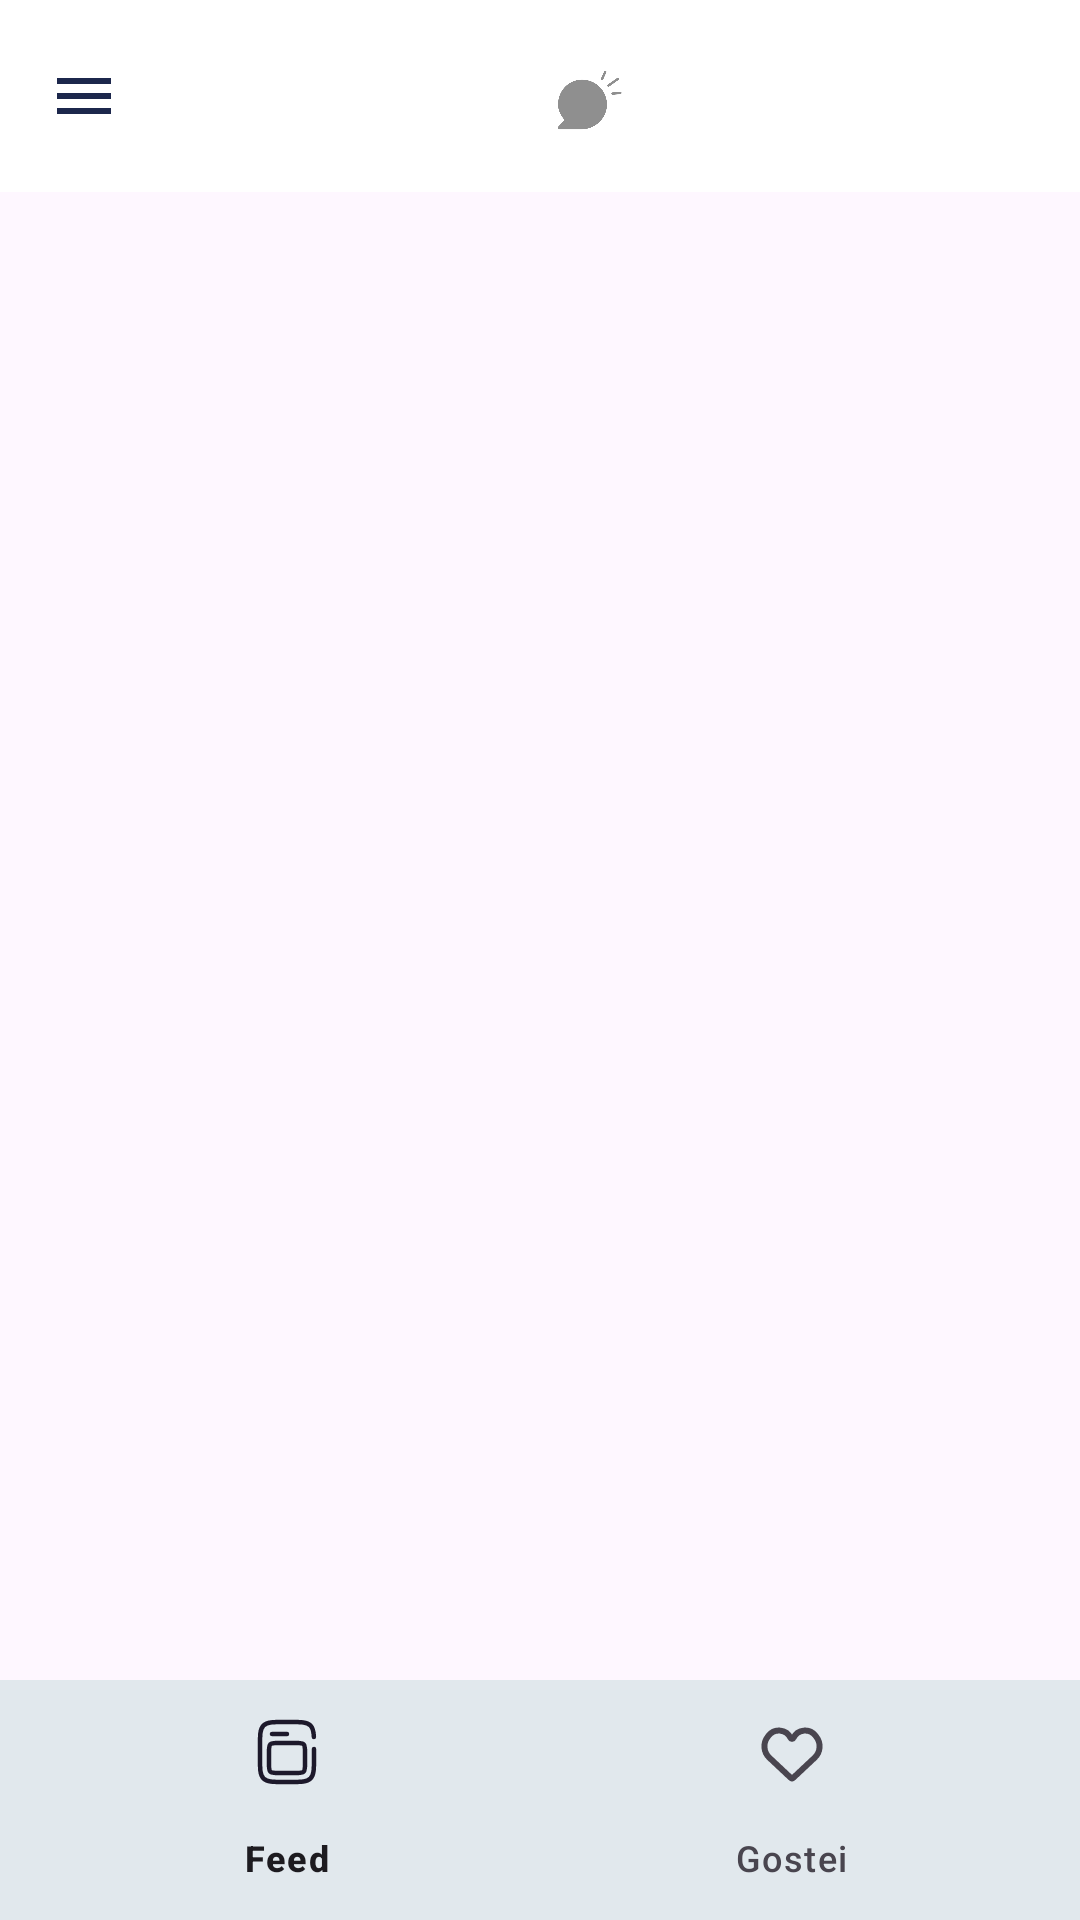

Write the Android layout XML for this screen, with the resource values it uses.
<!-- AndroidManifest.xml: application theme MyTheme -->
<!-- res/layout/fragment_home.xml -->
<?xml version="1.0" encoding="utf-8"?>
<androidx.drawerlayout.widget.DrawerLayout xmlns:android="http://schemas.android.com/apk/res/android"
    xmlns:app="http://schemas.android.com/apk/res-auto"
    xmlns:tools="http://schemas.android.com/tools"
    android:id="@+id/drawer_layout_home"
    android:layout_width="match_parent"
    android:layout_height="match_parent">

    <androidx.coordinatorlayout.widget.CoordinatorLayout
        android:layout_width="match_parent"
        android:layout_height="match_parent">

        <com.google.android.material.appbar.AppBarLayout
            android:id="@+id/app_bar_layout"
            android:layout_width="match_parent"
            android:layout_height="wrap_content"
            android:fitsSystemWindows="true">

            <com.google.android.material.appbar.CollapsingToolbarLayout
                android:layout_width="match_parent"
                android:layout_height="wrap_content"
                app:layout_scrollFlags="scroll|enterAlways|enterAlwaysCollapsed">

                <androidx.appcompat.widget.Toolbar
                    android:id="@+id/toolbar_home"
                    android:layout_width="match_parent"
                    android:layout_height="?attr/actionBarSize"
                    android:background="@android:color/white"
                    app:layout_collapseMode="pin"
                    app:navigationIcon="@drawable/ic_menu">

                    <androidx.constraintlayout.widget.ConstraintLayout
                        android:layout_width="match_parent"
                        android:layout_height="match_parent">

                        <androidx.appcompat.widget.AppCompatImageView
                            android:id="@+id/img_app_top_app_bar"
                            android:layout_width="28dp"
                            android:layout_height="28dp"
                            android:layout_marginEnd="24dp"
                            android:scaleType="centerCrop"
                            android:src="@mipmap/app_launcher"
                            app:layout_constraintBottom_toBottomOf="parent"
                            app:layout_constraintEnd_toEndOf="parent"
                            app:layout_constraintStart_toStartOf="parent"
                            app:layout_constraintTop_toTopOf="parent" />


                    </androidx.constraintlayout.widget.ConstraintLayout>

                </androidx.appcompat.widget.Toolbar>

            </com.google.android.material.appbar.CollapsingToolbarLayout>

        </com.google.android.material.appbar.AppBarLayout>

        <androidx.recyclerview.widget.RecyclerView
            android:id="@+id/rv_post_list"
            android:layout_width="match_parent"
            android:layout_height="match_parent"
            android:paddingBottom="?attr/actionBarSize"
            app:layoutManager="androidx.recyclerview.widget.LinearLayoutManager"
            app:layout_behavior="@string/appbar_scrolling_view_behavior"
            tools:listitem="@layout/item_post" />

        <include
            android:id="@+id/bottom_nav"
            layout="@layout/fragment_base_with_bottom_nav" />

        <com.airbnb.lottie.LottieAnimationView
            android:id="@+id/loader_animation_finish_list"
            android:layout_width="match_parent"
            android:layout_height="wrap_content"
            android:layout_marginBottom="60dp"
            android:scaleType="centerCrop"
            android:visibility="gone"
            app:layout_anchor="@id/rv_post_list"
            app:layout_anchorGravity="center|bottom"
            app:layout_behavior="@string/appbar_scrolling_view_behavior"
            app:lottie_autoPlay="true"
            app:lottie_loop="true"
            app:lottie_rawRes="@raw/loader_finish_list" />

    </androidx.coordinatorlayout.widget.CoordinatorLayout>

    <com.google.android.material.navigation.NavigationView
        android:id="@+id/nav_home"
        android:layout_width="wrap_content"
        android:layout_height="match_parent"
        android:layout_gravity="start"
        android:fitsSystemWindows="true"
        app:headerLayout="@layout/nav_header"
        app:menu="@menu/navigation_drawer">

    </com.google.android.material.navigation.NavigationView>

</androidx.drawerlayout.widget.DrawerLayout>
<!-- res/layout/item_post.xml (included above) -->
<?xml version="1.0" encoding="utf-8"?>
<androidx.constraintlayout.widget.ConstraintLayout
    xmlns:android="http://schemas.android.com/apk/res/android"
    xmlns:app="http://schemas.android.com/apk/res-auto"
    android:layout_width="match_parent"
    android:layout_height="wrap_content">

    <com.google.android.material.card.MaterialCardView
        android:id="@+id/card"
        android:layout_width="0dp"
        android:layout_height="wrap_content"
        android:layout_margin="8dp"
        android:backgroundTint="@color/extra_extra_light_gray_t"
        app:layout_constraintEnd_toEndOf="parent"
        app:layout_constraintStart_toStartOf="parent"
        app:layout_constraintTop_toTopOf="parent">

        <androidx.constraintlayout.widget.ConstraintLayout
            android:layout_width="match_parent"
            android:layout_height="match_parent">

            <com.google.android.material.imageview.ShapeableImageView
                android:id="@+id/iv_user"
                android:layout_width="30dp"
                android:layout_height="30dp"
                android:layout_margin="8dp"
                android:scaleType="centerCrop"
                app:layout_constraintEnd_toEndOf="parent"
                app:layout_constraintHorizontal_bias="0"
                app:layout_constraintStart_toStartOf="parent"
                app:layout_constraintTop_toTopOf="parent"
                app:shapeAppearanceOverlay="@style/roundedImageViewRounded"
                app:srcCompat="@drawable/placeholder"
                app:strokeColor="@color/dark_gray_t"
                app:strokeWidth="1dp" />

            <androidx.appcompat.widget.AppCompatTextView
                android:id="@+id/tv_name_user"
                style="@style/TextAppearance.MaterialComponents.Body2"
                android:layout_width="wrap_content"
                android:layout_height="wrap_content"
                android:layout_margin="6dp"
                android:text="@string/text_example_name_user"
                android:textStyle="bold"
                app:layout_constraintStart_toEndOf="@id/iv_user"
                app:layout_constraintTop_toTopOf="parent" />

            <androidx.appcompat.widget.AppCompatTextView
                android:id="@+id/tv_text_post_user"
                style="@style/TextAppearance.MaterialComponents.Body2"
                android:layout_width="0dp"
                android:layout_height="wrap_content"
                android:text="@string/text_example_post"
                app:layout_constraintEnd_toEndOf="parent"
                app:layout_constraintHorizontal_bias="0"
                app:layout_constraintStart_toStartOf="@id/tv_name_user"
                app:layout_constraintTop_toBottomOf="@id/tv_name_user" />

            <androidx.appcompat.widget.AppCompatImageButton
                android:id="@+id/iv_like_post"
                android:layout_width="wrap_content"
                android:layout_height="wrap_content"
                android:layout_margin="8dp"
                android:src="@drawable/like_svgrepo_com"
                android:focusable="true"
                android:clickable="true"
                android:backgroundTint="@android:color/transparent"
                app:layout_constraintEnd_toStartOf="@id/share_post"
                app:layout_constraintHorizontal_bias="1"
                app:layout_constraintStart_toStartOf="parent"
                app:layout_constraintTop_toBottomOf="@id/tv_text_post_user" />

            <androidx.appcompat.widget.AppCompatImageButton
                android:id="@+id/share_post"
                android:layout_width="wrap_content"
                android:layout_height="wrap_content"
                android:layout_margin="8dp"
                android:focusable="true"
                android:clickable="true"
                android:backgroundTint="@android:color/transparent"
                app:layout_constraintEnd_toEndOf="parent"
                app:layout_constraintHorizontal_bias="1"
                app:layout_constraintStart_toStartOf="parent"
                app:layout_constraintTop_toBottomOf="@id/tv_text_post_user"
                app:srcCompat="@drawable/ic_share" />


        </androidx.constraintlayout.widget.ConstraintLayout>


    </com.google.android.material.card.MaterialCardView>


</androidx.constraintlayout.widget.ConstraintLayout>
<!-- res/layout/fragment_base_with_bottom_nav.xml (included above) -->
<?xml version="1.0" encoding="utf-8"?>
<RelativeLayout xmlns:android="http://schemas.android.com/apk/res/android"
    xmlns:app="http://schemas.android.com/apk/res-auto"
    android:layout_width="match_parent"
    android:layout_height="match_parent">


    <com.google.android.material.bottomnavigation.BottomNavigationView
        android:id="@+id/bottom_navigation_view"
        android:layout_width="match_parent"
        android:layout_height="wrap_content"
        android:layout_alignParentBottom="true"
        android:background="@color/extra_light_gray_t"
        app:labelVisibilityMode="labeled"
        app:menu="@menu/bottom_navigation_menu" />

</RelativeLayout>
<!-- res/layout/nav_header.xml (included above) -->
<?xml version="1.0" encoding="utf-8"?>
<LinearLayout xmlns:android="http://schemas.android.com/apk/res/android"
    xmlns:app="http://schemas.android.com/apk/res-auto"
    android:orientation="vertical"
    android:layout_width="match_parent"
    android:layout_height="wrap_content"
    android:background="@color/white">

    <com.google.android.material.imageview.ShapeableImageView
        android:id="@+id/iv_user_drawer"
        android:layout_width="50dp"
        android:layout_height="50dp"
        android:layout_margin="16dp"
        android:scaleType="centerCrop"
        app:shapeAppearanceOverlay="@style/roundedImageViewRounded"
        app:srcCompat="@drawable/placeholder"
        app:strokeColor="@color/dark_gray_t"
        app:strokeWidth="1dp" />

    <androidx.appcompat.widget.AppCompatTextView
        android:id="@+id/tv_name_user_drawer"
        android:layout_width="match_parent"
        android:layout_height="wrap_content"
        android:paddingTop="8dp"
        android:layout_marginStart="16dp"
        android:textSize="16sp"
        android:text="@string/text_example_name_user"/>


</LinearLayout>
<!-- resources referenced by this layout -->
<resources>
  <color name="dark_gray_t">#657786</color>
  <color name="extra_extra_light_gray_t">#F5F8FA</color>
  <color name="extra_light_gray_t">#E1E8ED</color>
  <color name="white">#FFFFFFFF</color>
  <!-- drawable ic_menu (drawable) -->
  <vector android:height="24dp" android:tint="#1C274C"
      android:viewportHeight="24" android:viewportWidth="24"
      android:width="24dp" xmlns:android="http://schemas.android.com/apk/res/android">
      <path android:fillColor="@android:color/white" android:pathData="M3,18h18v-2L3,16v2zM3,13h18v-2L3,11v2zM3,6v2h18L21,6L3,6z"/>
  </vector>
  <!-- drawable ic_share (drawable) -->
  <vector android:height="24dp" android:tint="#1C274C"
      android:viewportHeight="24" android:viewportWidth="24"
      android:width="24dp" xmlns:android="http://schemas.android.com/apk/res/android">
      <path android:fillColor="@android:color/white" android:pathData="M18,16.08c-0.76,0 -1.44,0.3 -1.96,0.77L8.91,12.7c0.05,-0.23 0.09,-0.46 0.09,-0.7s-0.04,-0.47 -0.09,-0.7l7.05,-4.11c0.54,0.5 1.25,0.81 2.04,0.81 1.66,0 3,-1.34 3,-3s-1.34,-3 -3,-3 -3,1.34 -3,3c0,0.24 0.04,0.47 0.09,0.7L8.04,9.81C7.5,9.31 6.79,9 6,9c-1.66,0 -3,1.34 -3,3s1.34,3 3,3c0.79,0 1.5,-0.31 2.04,-0.81l7.12,4.16c-0.05,0.21 -0.08,0.43 -0.08,0.65 0,1.61 1.31,2.92 2.92,2.92 1.61,0 2.92,-1.31 2.92,-2.92s-1.31,-2.92 -2.92,-2.92z"/>
  </vector>
  <!-- drawable like_svgrepo_com: vector/xml drawable (drawable, 3052 chars, omitted) -->
  <!-- mipmap app_launcher: png bitmap (mipmap-hdpi, 22472 bytes) -->
  <string name="text_example_name_user">matheus_finamor</string>
  <string name="text_example_post">Este é meu primeiro texto que estou digitando com intuito de mostrar com o layout esta funcionando.</string>
  <style name="roundedImageViewRounded">
          <item name="cornerFamily">rounded</item>
          <item name="cornerSize">50%</item>
      </style>
  <style name="MyTheme" parent="Theme.Material3.Light">
  
          <item name="colorPrimary">@color/blue_t</item>
          <item name="colorPrimaryDark">@color/black_t</item>
          <item name="colorAccent">@color/dark_gray_t</item>
  
      </style>
  <color name="blue_t">#1DA1F2</color>
  <color name="black_t">#14171A</color>
</resources>
